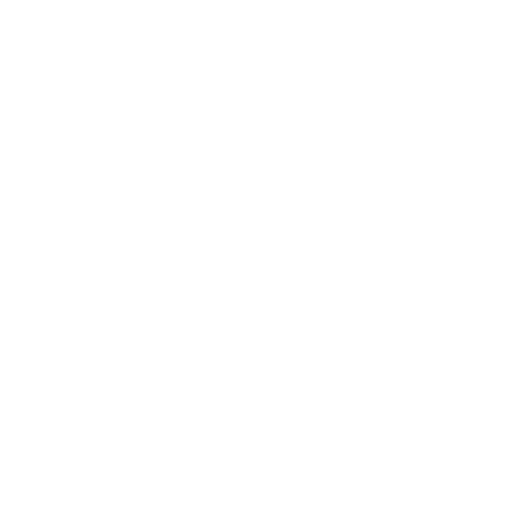
t = 0.00 s
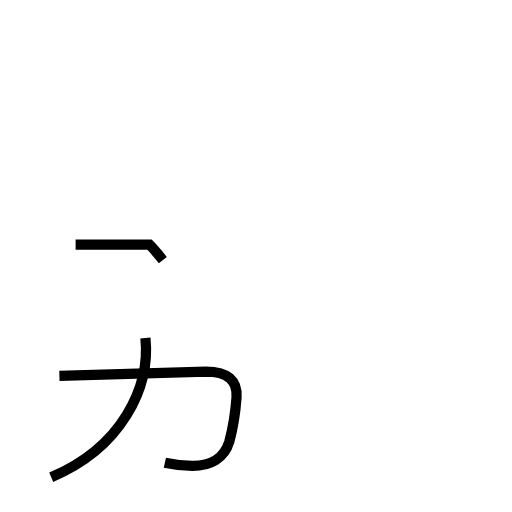
t = 1.72 s
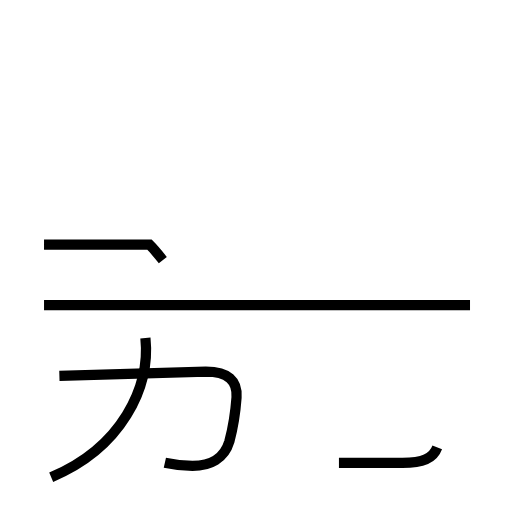
t = 3.37 s
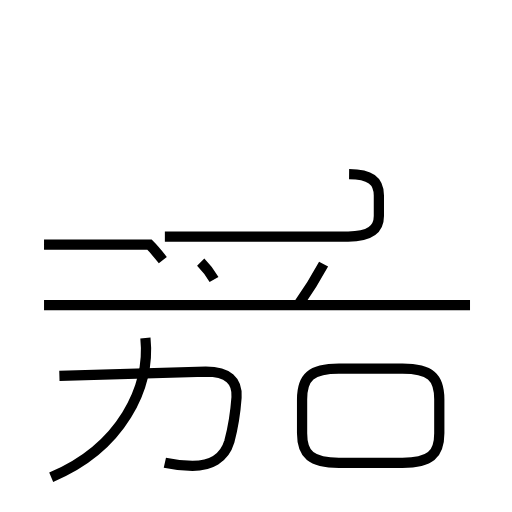
t = 5.34 s
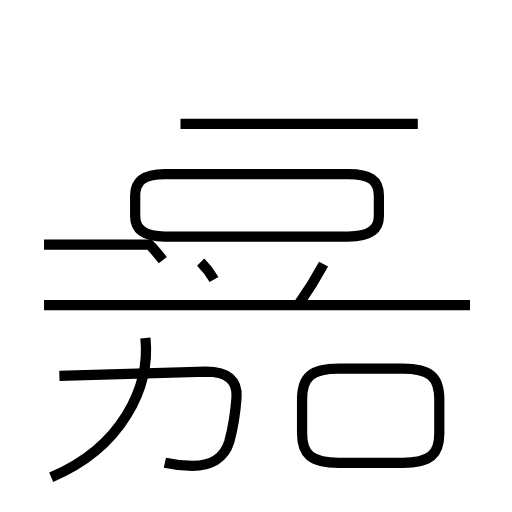
t = 6.87 s
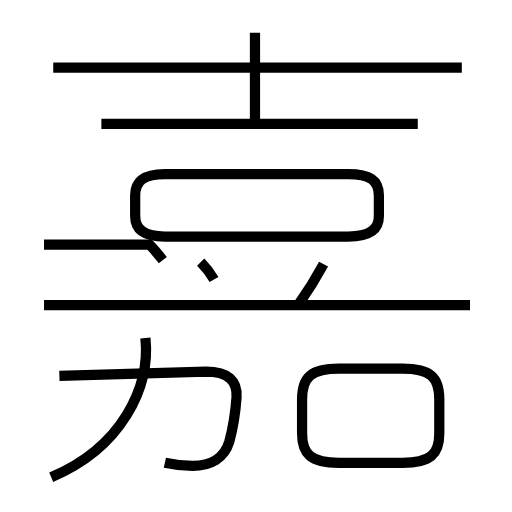
t = 8.56 s

The animated SVG that drew these frames (rendered in a browser with its animation timeline set to each time). Animation: 11 SMIL elements (animate=11); one cycle of 8.56 s.

<?xml version='1.0' encoding='utf-8'?>
<svg viewBox="0.0 -6.0 50.0 50.0" version="1.1" xmlns="http://www.w3.org/2000/svg"><rect x="-1000" y="-1000" width="2000" height="2000" stroke="white" fill="white" /><g style="fill:none;stroke:#000000;stroke-width:1"><path d="M 16.1 1.2 C 17.0 1.4 17.8 1.5 18.8 1.5 C 20.5 1.5 21.9 0.8 22.4 -0.9 C 22.8 -2.4 23.0 -3.8 23.1 -5.2 C 23.2 -6.8 22.3 -7.7 20.1 -7.7 L 5.8 -7.3 " transform="translate(0.0 38.0)" stroke-dasharray="30.607495119081097" stroke-dashoffset="30.607495119081097"><animate attributeName="stroke-dashoffset" from="30.607495119081097" to="0" dur="0.9182248535724329s" begin="0s" fill="freeze" /></path><path d="M 5.0 2.6 C 11.9 -0.3 14.7 -6.2 14.2 -11.0 " transform="translate(0.0 38.0)" stroke-dasharray="17.589308824345924" stroke-dashoffset="17.589308824345924"><animate attributeName="stroke-dashoffset" from="17.589308824345924" to="0" dur="0.5276792647303777s" begin="0.9182248535724329s" fill="freeze" /></path><path d="M 15.9 -18.6 C 15.5 -19.1 15.1 -19.6 14.6 -20.1 L 4.3 -20.1 " transform="translate(0.0 38.0)" stroke-dasharray="12.286073850918381" stroke-dashoffset="12.286073850918381"><animate attributeName="stroke-dashoffset" from="12.286073850918381" to="0" dur="0.36858221552755144s" begin="1.4459041183028107s" fill="freeze" /></path><path d="M 45.9 -14.2 L 4.3 -14.2 " transform="translate(0.0 38.0)" stroke-dasharray="41.6" stroke-dashoffset="41.6"><animate attributeName="stroke-dashoffset" from="41.6" to="0" dur="1.248s" begin="1.814486333830362s" fill="freeze" /></path><path d="M 33.1 1.2 L 39.3 1.2 C 42.0 1.2 42.9 0.4 42.9 -1.7 L 42.9 -5.0 C 42.9 -7.2 42.0 -8.0 39.3 -8.0 L 33.1 -8.0 C 30.4 -8.0 29.5 -7.2 29.5 -5.0 L 29.5 -1.7 C 29.5 0.4 30.4 1.2 33.1 1.2 Z " transform="translate(0.0 38.0)" stroke-dasharray="40.76892027763314" stroke-dashoffset="40.76892027763314"><animate attributeName="stroke-dashoffset" from="40.76892027763314" to="0" dur="1.2230676083289942s" begin="3.0624863338303623s" fill="freeze" /></path><path d="M 20.9 -16.7 C 20.5 -17.4 20.1 -17.9 19.6 -18.4 " transform="translate(0.0 38.0)" stroke-dasharray="2.147022479734312" stroke-dashoffset="2.147022479734312"><animate attributeName="stroke-dashoffset" from="2.147022479734312" to="0" dur="0.06441067439202935s" begin="4.285553942159357s" fill="freeze" /></path><path d="M 29.1 -14.2 C 30.1 -15.6 30.9 -16.9 31.6 -18.2 " transform="translate(0.0 38.0)" stroke-dasharray="4.720201056301265" stroke-dashoffset="4.720201056301265"><animate attributeName="stroke-dashoffset" from="4.720201056301265" to="0" dur="0.14160603168903796s" begin="4.349964616551386s" fill="freeze" /></path><path d="M 16.1 -20.9 L 34.0 -20.9 C 36.1 -20.9 37.0 -21.6 37.0 -22.9 L 37.0 -24.9 C 37.0 -26.4 36.1 -27.0 34.0 -27.0 L 16.1 -27.0 C 14.1 -27.0 13.2 -26.4 13.2 -24.9 L 13.2 -22.9 C 13.2 -21.6 14.1 -20.9 16.1 -20.9 Z " transform="translate(0.0 38.0)" stroke-dasharray="56.23950281813375" stroke-dashoffset="56.23950281813375"><animate attributeName="stroke-dashoffset" from="56.23950281813375" to="0" dur="1.6871850845440124s" begin="4.491570648240424s" fill="freeze" /></path><path d="M 40.8 -31.9 L 9.9 -31.9 " transform="translate(0.0 38.0)" stroke-dasharray="30.9" stroke-dashoffset="30.9"><animate attributeName="stroke-dashoffset" from="30.9" to="0" dur="0.9269999999999999s" begin="6.1787557327844365s" fill="freeze" /></path><path d="M 45.1 -37.4 L 5.2 -37.4 " transform="translate(0.0 38.0)" stroke-dasharray="39.9" stroke-dashoffset="39.9"><animate attributeName="stroke-dashoffset" from="39.9" to="0" dur="1.1969999999999998s" begin="7.105755732784436s" fill="freeze" /></path><path d="M 24.9 -32.2 L 24.9 -40.8" transform="translate(0.0 38.0)" stroke-dasharray="8.599999999999994" stroke-dashoffset="8.599999999999994"><animate attributeName="stroke-dashoffset" from="8.599999999999994" to="0" dur="0.25799999999999984s" begin="8.302755732784435s" fill="freeze" /></path></g></svg>
